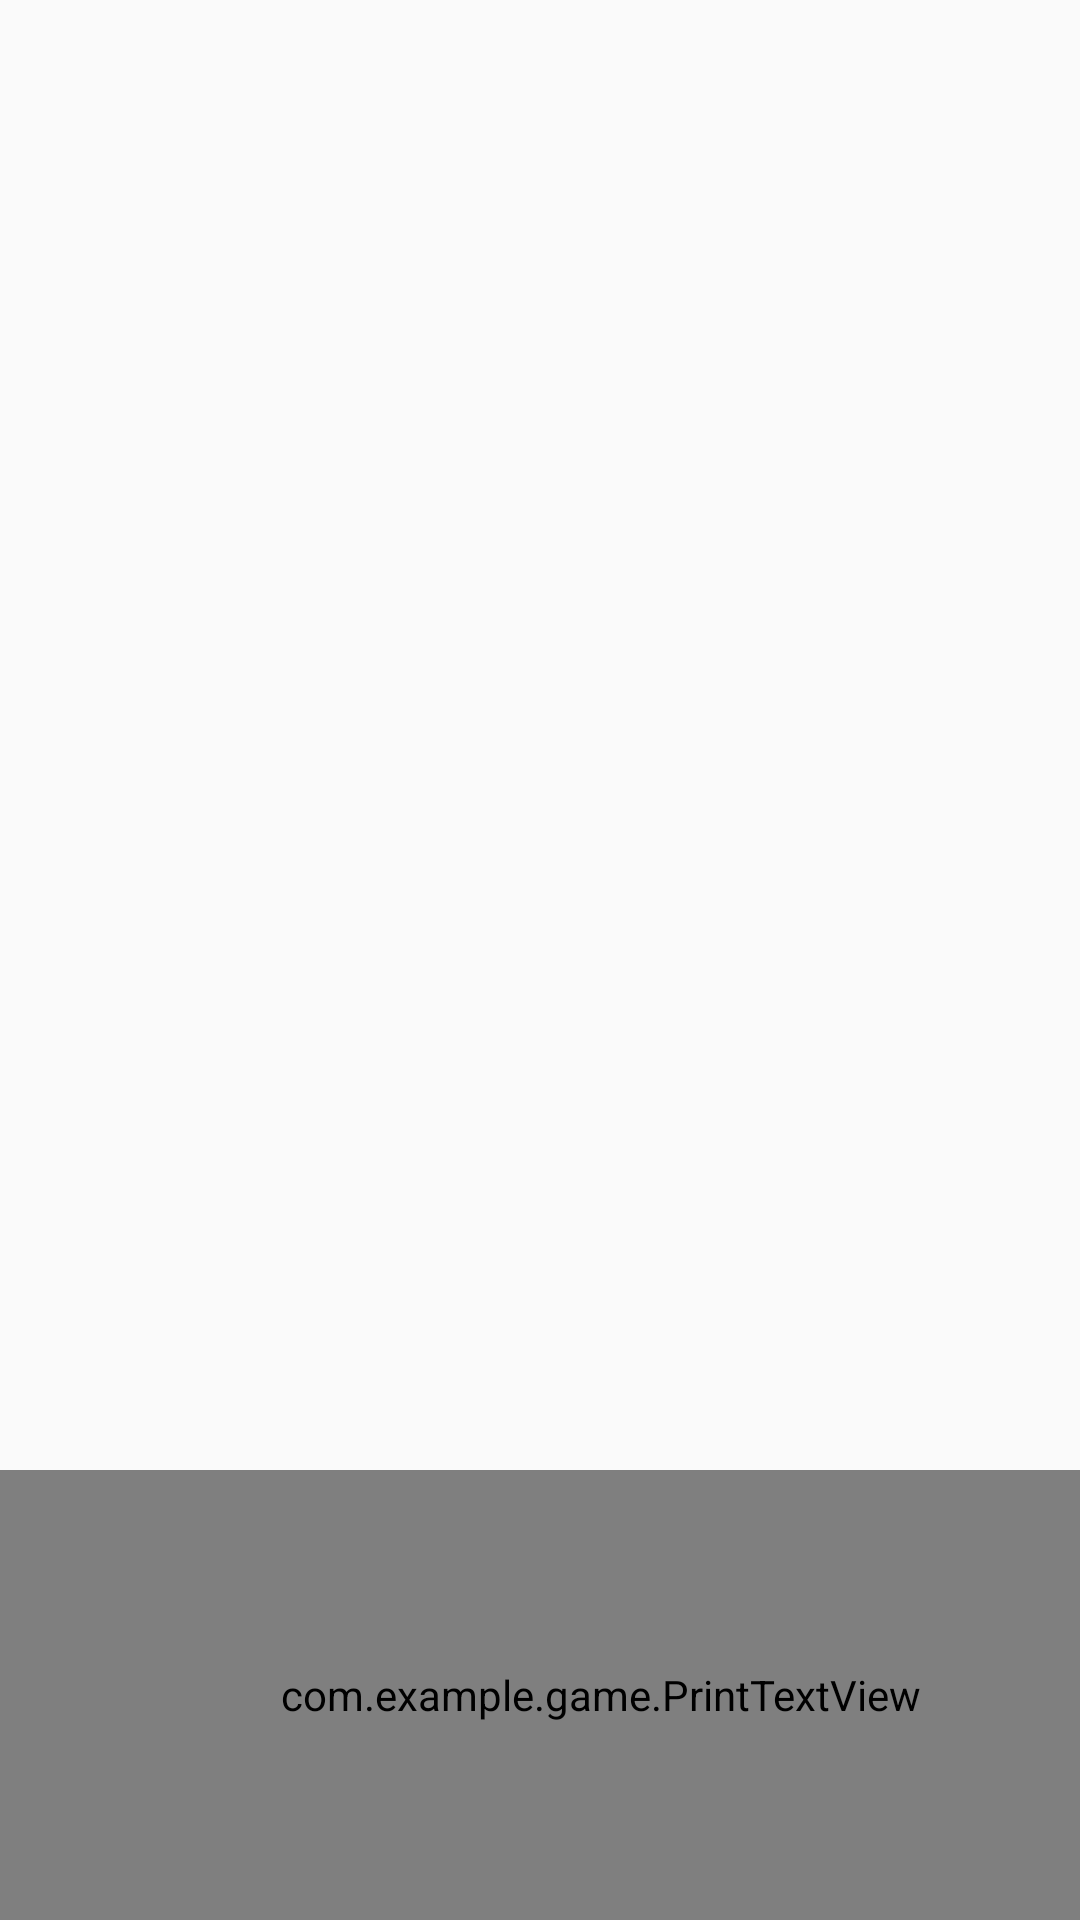

The Android layout XML behind this screen, and the referenced resources:
<!-- AndroidManifest.xml: application theme AppTheme -->
<!-- res/layout/activity_dongxue2.xml -->
<?xml version="1.0" encoding="utf-8"?>

<RelativeLayout xmlns:android="http://schemas.android.com/apk/res/android"
    xmlns:app="http://schemas.android.com/apk/res-auto"
    xmlns:tools="http://schemas.android.com/tools"
    android:layout_width="match_parent"
    android:layout_height="match_parent"
    tools:context=".Dongxue2"
    android:background="@drawable/cave">

    <RelativeLayout
        android:layout_width="550dp"
        android:layout_height="150dp"
        android:layout_alignParentBottom="true"
        android:layout_alignParentRight="true">

        <LinearLayout
            android:layout_width="match_parent"
            android:layout_height="match_parent">


            <com.example.game.PrintTextView
                android:id="@+id/pt_1"
                android:layout_width="400dp"
                android:layout_height="150dp"
                android:textColor="#CCffffff"
                android:textStyle="bold"
                android:textSize="20sp"
                android:background="#810A0A0A"/>
            <ImageView
                android:id="@+id/iv_1"
                android:layout_width="150dp"
                android:layout_height="150dp"
                android:background="@drawable/lb"/>
        </LinearLayout>

    </RelativeLayout>


</RelativeLayout>
<!-- resources referenced by this layout -->
<resources>
  <style name="AppTheme" parent="Theme.AppCompat.Light.NoActionBar">
          
          <item name="colorPrimary">@color/colorPrimary</item>
          <item name="colorPrimaryDark">@color/colorPrimaryDark</item>
          <item name="colorAccent">@color/colorAccent</item>
          <item name="android:windowFullscreen">true</item>
          <item name="android:windowNoTitle">true</item>
      </style>
  <!-- not gathered from this repository: default colours our renderer supplied (Android Studio template values) -->
  <color name="colorPrimary">#FF6200EE</color>
  <color name="colorPrimaryDark">#FF3700B3</color>
  <color name="colorAccent">#FF03DAC5</color>
</resources>
